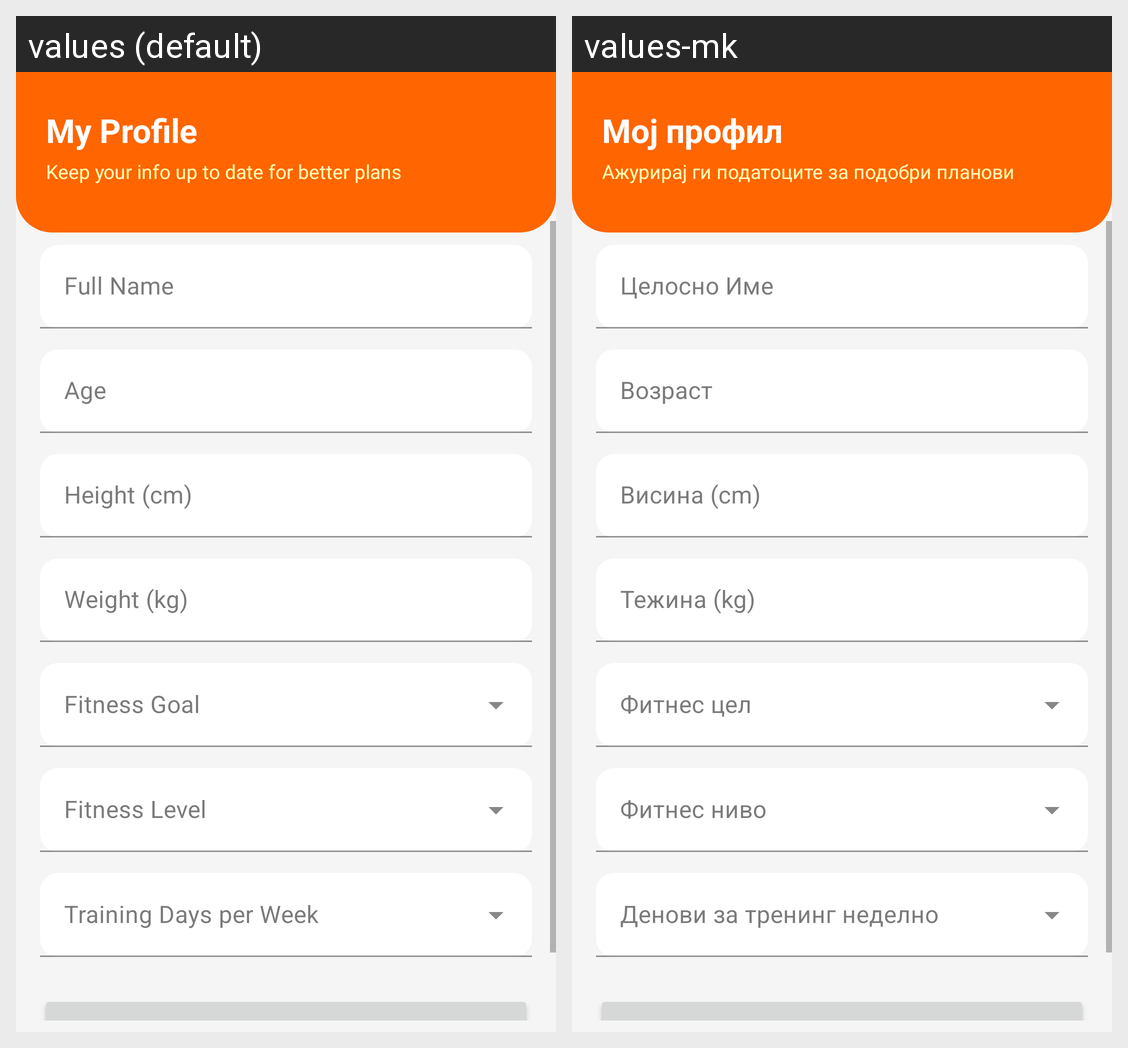

Here is an Android app screen in its default locale and in the app's own translations. Write out the translated-string differences for the strings that appear on this screen.
Android screen res/layout/fragment_profile.xml rendered under 2 locales, left to right: values (default), values-mk. Device: Nexus 5 (rendered at 1080×1920; each locale shown at half size, 540×960, under a caption strip naming it); theme Theme.GymTrainingGenerator.
Strings drawn on this screen, with the default value and each locale's value (text and hints the layout hard-codes, and strings that could not be matched under every locale, appear in the picture but are not listed):

my_profile
  values: My Profile
  values-mk: Мој профил

profile_subtitle
  values: Keep your info up to date for better plans
  values-mk: Ажурирај ги податоците за подобри планови

full_name
  values: Full Name
  values-mk: Целосно Име

age
  values: Age
  values-mk: Возраст

height_cm
  values: Height (cm)
  values-mk: Висина (cm)

weight_kg
  values: Weight (kg)
  values-mk: Тежина (kg)
